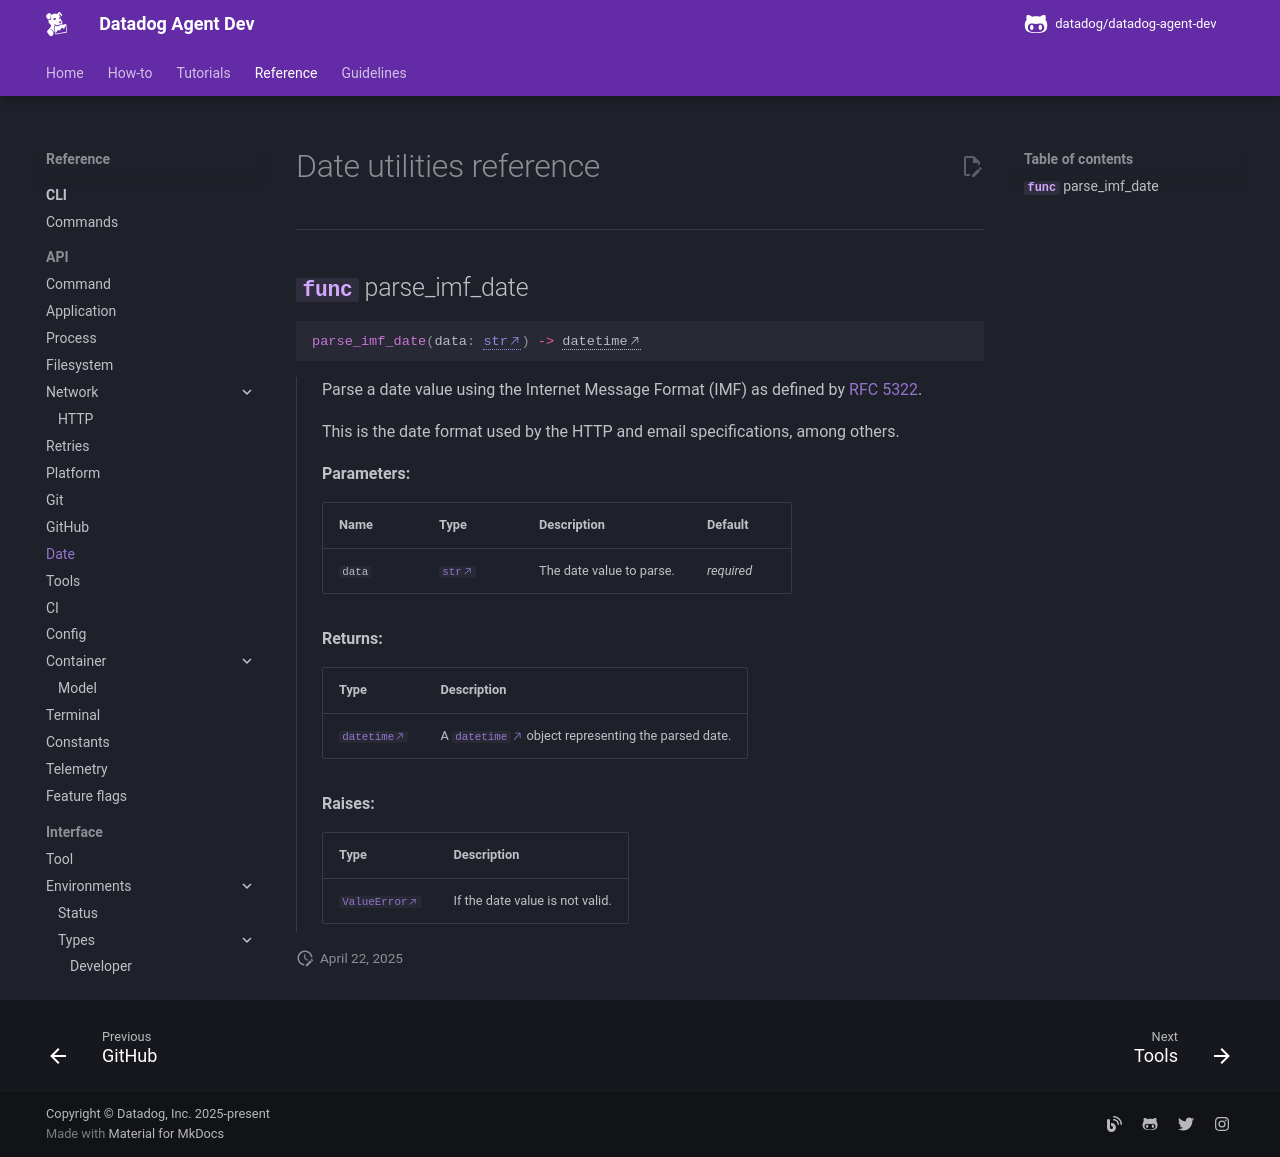

repository: DataDog/datadog-agent-dev · page: reference/api/date/index.html · generator: mkdocs

# Date utilities reference

-----

::: dda.utils.date
    options:
      show_if_no_docstring: false
      show_root_heading: false
      show_root_toc_entry: false
